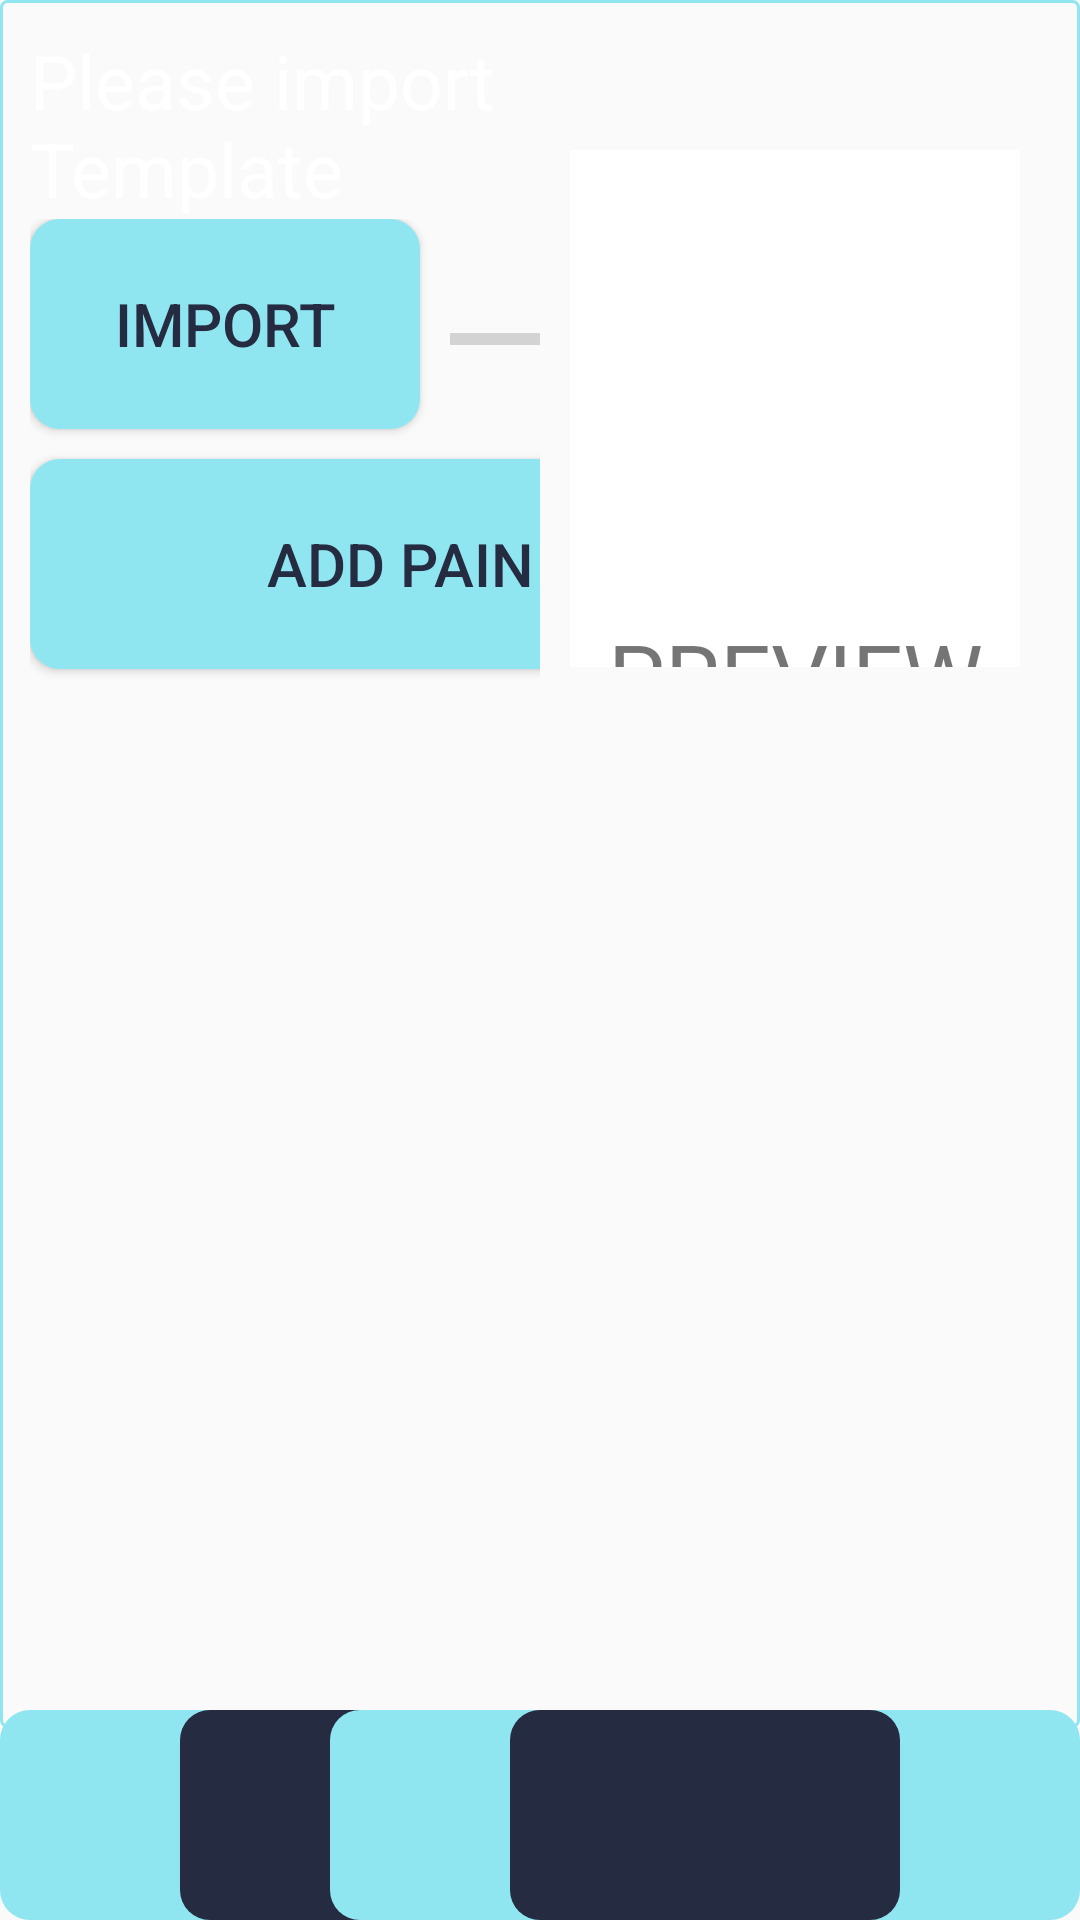

Write the Android layout XML for this screen, with the resource values it uses.
<!-- AndroidManifest.xml: application theme ApplicationTheme -->
<!-- res/layout/fragment_scene_1_repalce.xml -->
<?xml version="1.0" encoding="utf-8"?>
<androidx.constraintlayout.widget.ConstraintLayout xmlns:android="http://schemas.android.com/apk/res/android"
    xmlns:tools="http://schemas.android.com/tools"
    android:layout_width="match_parent"
    android:layout_height="match_parent"
    android:id="@+id/container"

    xmlns:app="http://schemas.android.com/apk/res-auto">

    <androidx.constraintlayout.widget.ConstraintLayout
        android:layout_width="match_parent"
        android:layout_height="0dp"
        android:background="@drawable/border"
        android:padding="10dp"
        app:layout_constraintEnd_toEndOf="parent"
        app:layout_constraintHeight_percent=".9"
        app:layout_constraintStart_toStartOf="parent"
        app:layout_constraintTop_toTopOf="parent">

        <ScrollView
            android:layout_width="match_parent"
            android:layout_height="0dp"
            app:layout_constraintBottom_toBottomOf="parent"
            app:layout_constraintEnd_toEndOf="parent"
            app:layout_constraintHeight_percent=".6"
            app:layout_constraintHorizontal_bias="0.5"
            app:layout_constraintStart_toStartOf="parent">

            <LinearLayout
                android:id="@+id/all_paintype"
                android:layout_width="match_parent"
                android:layout_height="wrap_content"
                android:orientation="vertical"></LinearLayout>
        </ScrollView>

        <LinearLayout
            android:id="@+id/linearLayout4"
            android:layout_width="0dp"
            android:layout_height="0dp"
            android:orientation="vertical"
            android:weightSum="12"
            app:layout_constraintHeight_percent=".4"
            app:layout_constraintStart_toStartOf="parent"
            app:layout_constraintTop_toTopOf="parent"
            app:layout_constraintWidth_default="percent"
            app:layout_constraintWidth_percent=".5">


            <LinearLayout
                android:layout_width="match_parent"
                android:layout_height="wrap_content"
                android:orientation="vertical">

                <TextView
                    android:id="@+id/import_zip_text"
                    android:layout_width="wrap_content"
                    android:layout_height="wrap_content"
                    android:text="@string/import_zip"
                    android:textColor="@color/white"
                    android:textSize="25sp" />

                <LinearLayout
                    android:layout_width="match_parent"
                    android:layout_height="wrap_content"
                    android:orientation="horizontal">

                    <Button
                        android:id="@+id/import_zip"
                        android:layout_width="130dp"
                        android:layout_height="70dp"
                        android:layout_marginBottom="10dp"
                        android:layout_weight="0"
                        android:background="@drawable/buttonround"

                        android:padding="20dp"
                        android:text="@string/import_zip_button"
                        android:textColor="@color/background_black"
                        android:textSize="20sp" />

                    <ProgressBar
                        android:id="@+id/progressBar"
                        style="?android:attr/progressBarStyleHorizontal"
                        android:layout_width="match_parent"
                        android:layout_height="20dp"
                        android:layout_gravity="center"
                        android:layout_marginLeft="10dp"
                        android:max="100"
                        android:progress="0" />
                </LinearLayout>
            </LinearLayout>
            

            <Button
                android:id="@+id/add_paintype"
                android:layout_width="300dp"
                android:layout_height="70dp"
                android:layout_alignParentStart="true"

                android:layout_alignParentLeft="true"
                android:background="@drawable/buttonround"
                android:padding="20dp"
                android:text="ADD pain type"
                android:textColor="@color/background_black"
                android:textSize="20sp" />
            

        </LinearLayout>

        <androidx.constraintlayout.widget.ConstraintLayout
            android:layout_width="0dp"
            android:layout_height="0dp"
            android:padding="10dp"
            app:layout_constraintEnd_toEndOf="parent"
            app:layout_constraintHeight_percent=".4"
            app:layout_constraintTop_toTopOf="parent"
            app:layout_constraintWidth_default="percent"
            app:layout_constraintWidth_percent=".5">

            <FrameLayout
                android:id="@+id/view_template"
                android:layout_width="350dp"
                android:layout_height="350dp"
                android:layout_gravity="center"
                android:layout_marginTop="30dp"
                android:background="@color/white"
                app:layout_constraintEnd_toEndOf="parent"
                app:layout_constraintStart_toStartOf="parent"
                app:layout_constraintTop_toTopOf="parent">

                <TextView
                    android:id="@+id/preivew"
                    android:layout_width="wrap_content"
                    android:layout_height="wrap_content"
                    android:layout_gravity="center"
                    android:text="PREVIEW"
                    android:textSize="30sp" />
            </FrameLayout>
        </androidx.constraintlayout.widget.ConstraintLayout>


    </androidx.constraintlayout.widget.ConstraintLayout>

    <ImageButton
        android:id="@+id/button_back"
        android:layout_width="250dp"
        android:layout_height="70dp"
        android:src="@drawable/arrowl"
        android:background="@drawable/button_background"
        android:scaleType="fitCenter"
        app:layout_constraintBottom_toBottomOf="parent"
        app:layout_constraintStart_toStartOf="parent" />

    <ImageButton
        android:id="@+id/Done"
        android:layout_width="250dp"
        android:layout_height="70dp"
        android:layout_alignParentRight="true"
        android:src="@drawable/arrowr"
        android:background="@drawable/button_background"
        android:scaleType="fitCenter"
        app:layout_constraintBottom_toBottomOf="parent"
        app:layout_constraintEnd_toEndOf="parent" />

</androidx.constraintlayout.widget.ConstraintLayout>
<!-- resources referenced by this layout -->
<resources>
  <color name="background_black">#252B40</color>
  <color name="white">#FFFFFF</color>
  <!-- drawable border (drawable) -->
  <?xml version="1.0" encoding="utf-8"?>
  <shape xmlns:android="http://schemas.android.com/apk/res/android">
      <corners
          android:radius="2dp"
         />
      <stroke
          android:width="1dp"
          android:color="@color/colorPrimary" />
  </shape>
  <!-- drawable button_background (drawable) -->
  <?xml version="1.0" encoding="utf-8"?>
  <layer-list xmlns:android="http://schemas.android.com/apk/res/android">
      <item>
          <shape android:shape="rectangle">
              <corners android:radius="@dimen/button_radius" />
              <gradient
                  android:angle="180"
                  android:endColor="@color/colorPrimary"
                  android:startColor="@color/colorPrimary" />
          </shape>
      </item>
      <item
          android:bottom="0dp"
          android:left="60dp"
          android:right="60dp"
          android:top="0dp">
          <shape android:shape="rectangle">
              <corners android:radius="@dimen/button_radius" />
              <solid android:color="@color/background_black" />
          </shape>
      </item>
  
  </layer-list>
  <!-- drawable buttonround (drawable) -->
  <?xml version="1.0" encoding="utf-8"?>
  <shape xmlns:android="http://schemas.android.com/apk/res/android">
      <corners android:radius="@dimen/button_radius" />
      <solid android:color="#8FE6F0" />
  </shape>
  <string name="import_zip">Please import Template</string>
  <string name="import_zip_button">Import</string>
  <style name="ApplicationTheme" parent="Theme.AppCompat.Light.DarkActionBar">
          
          <item name="colorPrimary">@color/colorPrimary</item>
          <item name="colorPrimaryDark">@color/colorPrimaryDark</item>
          <item name="colorAccent">@color/colorAccent</item>
          <item name="windowActionBar">false</item>
          <item name="windowNoTitle">true</item>
      </style>
  <color name="colorPrimary">#8FE6F0</color>
  <dimen name="button_radius">10dp</dimen>
  <color name="colorPrimaryDark">#3700B3</color>
  <color name="colorAccent">#03DAC5</color>
</resources>
